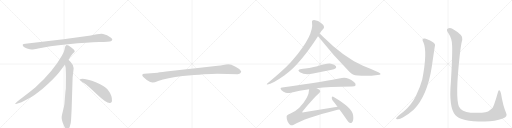
t = 0.00 s
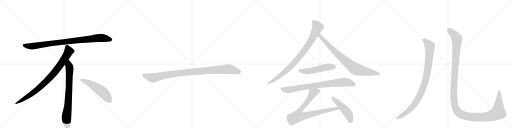
t = 2.47 s
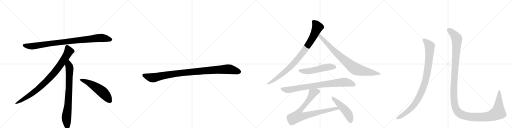
t = 4.93 s
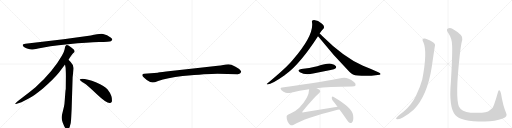
t = 7.40 s
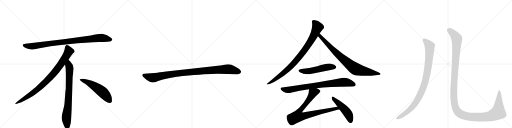
t = 9.87 s
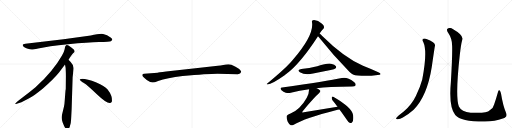
t = 12.34 s

The animated SVG that drew these frames (rendered in a browser with its animation timeline set to each time). Animation: 13 CSS @keyframes rules; one cycle of 12.34 s.

<svg version="1.1" viewBox="0 0 4096 1024" xmlns="http://www.w3.org/2000/svg">
  <g stroke="lightgray" stroke-dasharray="1,1" stroke-width="1" transform="scale(4, 4)">
    <line x1="0" y1="0" x2="256" y2="256"></line>
    <line x1="256" y1="0" x2="0" y2="256"></line>
    <line x1="128" y1="0" x2="128" y2="256"></line>
    <line x1="0" y1="128" x2="256" y2="128"></line>
    <line x1="256" y1="0" x2="512" y2="256"></line>
    <line x1="512" y1="0" x2="256" y2="256"></line>
    <line x1="384" y1="0" x2="384" y2="256"></line>
    <line x1="256" y1="128" x2="512" y2="128"></line>
    <line x1="512" y1="0" x2="768" y2="256"></line>
    <line x1="768" y1="0" x2="512" y2="256"></line>
    <line x1="640" y1="0" x2="640" y2="256"></line>
    <line x1="512" y1="128" x2="768" y2="128"></line>
    <line x1="768" y1="0" x2="1024" y2="256"></line>
    <line x1="1024" y1="0" x2="768" y2="256"></line>
    <line x1="896" y1="0" x2="896" y2="256"></line>
    <line x1="768" y1="128" x2="1024" y2="128"></line>
  </g>
<g transform="scale(1, -1) translate(0, -850)">
   <style type="text/css">
    @keyframes keyframes0 {
      from {
       stroke: black;
       stroke-dashoffset: 952;
       stroke-width: 128;
       }
       76% {
       animation-timing-function: step-end;
       stroke: black;
       stroke-dashoffset: 0;
       stroke-width: 128;
       }
       to {
       stroke: black;
       stroke-width: 1024;
       }
       }
       #make-me-a-hanzi-animation-0 {
         animation: keyframes0 1.024740s both;
         animation-delay: 0.000000s;
         animation-timing-function: linear;
       }
    @keyframes keyframes1 {
      from {
       stroke: black;
       stroke-dashoffset: 897;
       stroke-width: 128;
       }
       74% {
       animation-timing-function: step-end;
       stroke: black;
       stroke-dashoffset: 0;
       stroke-width: 128;
       }
       to {
       stroke: black;
       stroke-width: 1024;
       }
       }
       #make-me-a-hanzi-animation-1 {
         animation: keyframes1 0.979980s both;
         animation-delay: 1.024740s;
         animation-timing-function: linear;
       }
    @keyframes keyframes2 {
      from {
       stroke: black;
       stroke-dashoffset: 792;
       stroke-width: 128;
       }
       72% {
       animation-timing-function: step-end;
       stroke: black;
       stroke-dashoffset: 0;
       stroke-width: 128;
       }
       to {
       stroke: black;
       stroke-width: 1024;
       }
       }
       #make-me-a-hanzi-animation-2 {
         animation: keyframes2 0.894531s both;
         animation-delay: 2.004720s;
         animation-timing-function: linear;
       }
    @keyframes keyframes3 {
      from {
       stroke: black;
       stroke-dashoffset: 548;
       stroke-width: 128;
       }
       64% {
       animation-timing-function: step-end;
       stroke: black;
       stroke-dashoffset: 0;
       stroke-width: 128;
       }
       to {
       stroke: black;
       stroke-width: 1024;
       }
       }
       #make-me-a-hanzi-animation-3 {
         animation: keyframes3 0.695964s both;
         animation-delay: 2.899251s;
         animation-timing-function: linear;
       }
    @keyframes keyframes4 {
      from {
       stroke: black;
       stroke-dashoffset: 1030;
       stroke-width: 128;
       }
       77% {
       animation-timing-function: step-end;
       stroke: black;
       stroke-dashoffset: 0;
       stroke-width: 128;
       }
       to {
       stroke: black;
       stroke-width: 1024;
       }
       }
       #make-me-a-hanzi-animation-4 {
         animation: keyframes4 1.088216s both;
         animation-delay: 3.595215s;
         animation-timing-function: linear;
       }
    @keyframes keyframes5 {
      from {
       stroke: black;
       stroke-dashoffset: 927;
       stroke-width: 128;
       }
       75% {
       animation-timing-function: step-end;
       stroke: black;
       stroke-dashoffset: 0;
       stroke-width: 128;
       }
       to {
       stroke: black;
       stroke-width: 1024;
       }
       }
       #make-me-a-hanzi-animation-5 {
         animation: keyframes5 1.004395s both;
         animation-delay: 4.683431s;
         animation-timing-function: linear;
       }
    @keyframes keyframes6 {
      from {
       stroke: black;
       stroke-dashoffset: 854;
       stroke-width: 128;
       }
       74% {
       animation-timing-function: step-end;
       stroke: black;
       stroke-dashoffset: 0;
       stroke-width: 128;
       }
       to {
       stroke: black;
       stroke-width: 1024;
       }
       }
       #make-me-a-hanzi-animation-6 {
         animation: keyframes6 0.944987s both;
         animation-delay: 5.687826s;
         animation-timing-function: linear;
       }
    @keyframes keyframes7 {
      from {
       stroke: black;
       stroke-dashoffset: 535;
       stroke-width: 128;
       }
       64% {
       animation-timing-function: step-end;
       stroke: black;
       stroke-dashoffset: 0;
       stroke-width: 128;
       }
       to {
       stroke: black;
       stroke-width: 1024;
       }
       }
       #make-me-a-hanzi-animation-7 {
         animation: keyframes7 0.685384s both;
         animation-delay: 6.632812s;
         animation-timing-function: linear;
       }
    @keyframes keyframes8 {
      from {
       stroke: black;
       stroke-dashoffset: 840;
       stroke-width: 128;
       }
       73% {
       animation-timing-function: step-end;
       stroke: black;
       stroke-dashoffset: 0;
       stroke-width: 128;
       }
       to {
       stroke: black;
       stroke-width: 1024;
       }
       }
       #make-me-a-hanzi-animation-8 {
         animation: keyframes8 0.933594s both;
         animation-delay: 7.318197s;
         animation-timing-function: linear;
       }
    @keyframes keyframes9 {
      from {
       stroke: black;
       stroke-dashoffset: 856;
       stroke-width: 128;
       }
       74% {
       animation-timing-function: step-end;
       stroke: black;
       stroke-dashoffset: 0;
       stroke-width: 128;
       }
       to {
       stroke: black;
       stroke-width: 1024;
       }
       }
       #make-me-a-hanzi-animation-9 {
         animation: keyframes9 0.946615s both;
         animation-delay: 8.251790s;
         animation-timing-function: linear;
       }
    @keyframes keyframes10 {
      from {
       stroke: black;
       stroke-dashoffset: 493;
       stroke-width: 128;
       }
       62% {
       animation-timing-function: step-end;
       stroke: black;
       stroke-dashoffset: 0;
       stroke-width: 128;
       }
       to {
       stroke: black;
       stroke-width: 1024;
       }
       }
       #make-me-a-hanzi-animation-10 {
         animation: keyframes10 0.651204s both;
         animation-delay: 9.198405s;
         animation-timing-function: linear;
       }
    @keyframes keyframes11 {
      from {
       stroke: black;
       stroke-dashoffset: 988;
       stroke-width: 128;
       }
       76% {
       animation-timing-function: step-end;
       stroke: black;
       stroke-dashoffset: 0;
       stroke-width: 128;
       }
       to {
       stroke: black;
       stroke-width: 1024;
       }
       }
       #make-me-a-hanzi-animation-11 {
         animation: keyframes11 1.054036s both;
         animation-delay: 9.849609s;
         animation-timing-function: linear;
       }
    @keyframes keyframes12 {
      from {
       stroke: black;
       stroke-dashoffset: 1451;
       stroke-width: 128;
       }
       83% {
       animation-timing-function: step-end;
       stroke: black;
       stroke-dashoffset: 0;
       stroke-width: 128;
       }
       to {
       stroke: black;
       stroke-width: 1024;
       }
       }
       #make-me-a-hanzi-animation-12 {
         animation: keyframes12 1.430827s both;
         animation-delay: 10.903646s;
         animation-timing-function: linear;
       }
</style>
<path d="M 726 566 L 508 537 L 203 500 Q 170 497 187 479 Q 195 472 216 463 Q 244 455 253 454 Q 263 453 305 462 Q 383 481 545 497 Q 707 512 792 514 Q 877 516 887 521 Q 909 531 888 548 Q 856 575 825 579 Q 795 583 726 566 Z" fill="lightgray"></path> 
<path d="M 548 372 Q 576 415 583 422 L 594 432 Q 597 435 597 441 Q 597 446 590 454 Q 572 471 548 486 Q 537 491 533 490 L 528 487 Q 526 486 524 482 Q 522 477 521 476 L 517 456 Q 514 437 496 406 Q 424 278 284 152 Q 235 111 180 70 Q 126 29 124 24 Q 117 14 134 20 L 159 28 Q 179 33 247 72 Q 268 83 341 141 Q 422 209 472 270 L 520 334 L 548 372 Z" fill="lightgray"></path> 
<path d="M 573 -24 L 581 232 L 587 284 Q 589 300 589 307 Q 589 328 571 346 Q 569 351 548 372 C 527 394 515 364 520 334 L 525 306 Q 527 265 527 244 L 526 138 Q 524 132 522 102 L 518 49 Q 516 16 512 -2 L 497 -64 Q 489 -92 498 -117 L 500 -126 Q 502 -132 514 -159 Q 527 -186 539 -185 Q 551 -184 558 -163 L 566 -133 Q 569 -110 570 -82 L 573 -24 Z" fill="lightgray"></path> 
<path d="M 638 215 Q 641 204 671 186 Q 701 167 777 94 Q 854 21 881 26 Q 891 27 896 41 Q 900 85 861 135 Q 836 165 771 191 Q 688 222 650 219 Q 637 219 638 215 Z" fill="lightgray"></path> 
<path d="M 1740 260 L 1902 257 Q 1925 257 1929 274 Q 1929 279 1928 281 Q 1921 298 1884 317 Q 1847 336 1828 336 Q 1808 336 1786 331 Q 1764 326 1743 324 L 1582 307 L 1329 278 Q 1265 270 1261 269 L 1154 260 Q 1140 259 1139 253 Q 1137 246 1143 239 Q 1148 232 1174 211 Q 1207 190 1222 191 Q 1236 191 1265 203 Q 1335 227 1461 242 Q 1660 260 1740 260 Z" fill="lightgray"></path> 
<path d="M 2557 582 Q 2566 600 2585 619 Q 2594 625 2592 636 Q 2591 648 2576 661 Q 2540 694 2503 689 Q 2493 686 2496 673 Q 2514 571 2343 372 Q 2333 360 2322 349 Q 2270 292 2138 183 Q 2128 177 2140 174 Q 2176 178 2280 251 Q 2283 254 2287 256 Q 2404 344 2544 561 L 2557 582 Z" fill="lightgray"></path> 
<path d="M 2544 561 Q 2547 558 2551 553 Q 2666 408 2795 277 Q 2819 249 2862 246 Q 2940 239 3021 250 Q 3043 251 3044 256 Q 3047 263 3031 271 Q 2973 298 2904 325 Q 2751 391 2578 563 Q 2565 576 2557 582 C 2534 602 2525 584 2544 561 Z" fill="lightgray"></path> 
<path d="M 2410 298 Q 2371 291 2399 273 Q 2442 246 2505 263 Q 2574 276 2645 291 Q 2678 298 2683 303 Q 2693 312 2688 321 Q 2679 334 2648 341 Q 2618 347 2538 321 Q 2474 305 2410 298 Z" fill="lightgray"></path> 
<path d="M 2533 145 Q 2623 157 2817 158 Q 2839 158 2844 167 Q 2850 180 2832 195 Q 2775 237 2735 226 Q 2617 201 2257 150 Q 2235 147 2252 129 Q 2267 114 2286 109 Q 2308 103 2326 108 Q 2395 127 2473 137 L 2533 145 Z" fill="lightgray"></path> 
<path d="M 2700 -4 L 2431 -48 Q 2421 -51 2418 -47 Q 2417 -44 2423 -37 Q 2517 75 2552 104 Q 2568 119 2559 129 Q 2552 138 2533 145 C 2506 158 2476 167 2473 137 Q 2473 71 2394 -11 Q 2369 -36 2324 -58 Q 2293 -70 2293 -81 Q 2292 -100 2301 -122 Q 2311 -144 2326 -151 Q 2333 -155 2346 -149 Q 2442 -92 2686 -31 Q 2701 -27 2716 -25 C 2746 -20 2730 1 2700 -4 Z" fill="lightgray"></path> 
<path d="M 2716 -25 Q 2743 -61 2773 -106 Q 2786 -128 2800 -134 Q 2809 -137 2817 -128 Q 2830 -116 2825 -72 Q 2821 -14 2666 76 Q 2659 83 2654 71 Q 2653 58 2661 46 Q 2680 24 2700 -4 L 2716 -25 Z" fill="lightgray"></path> 
<path d="M 3387 513 Q 3421 438 3378 214 Q 3362 153 3327 83 Q 3296 17 3230 -42 Q 3179 -81 3169 -95 Q 3166 -104 3180 -104 Q 3199 -105 3223 -90 Q 3275 -59 3309 -28 Q 3417 80 3454 314 Q 3472 440 3478 477 Q 3487 499 3464 513 Q 3410 544 3393 542 Q 3371 539 3387 513 Z" fill="lightgray"></path> 
<path d="M 3617 485 Q 3620 413 3607 195 Q 3589 -7 3642 -69 Q 3687 -123 3879 -122 Q 3961 -121 4022 -98 Q 4064 -85 4049 -54 Q 4024 3 4008 102 Q 4004 118 3998 126 Q 3988 135 3984 115 Q 3968 58 3953 15 Q 3946 -16 3918 -32 Q 3893 -59 3765 -51 Q 3692 -45 3671 -1 Q 3641 74 3678 408 Q 3687 493 3698 533 Q 3711 567 3622 618 Q 3600 633 3580 621 Q 3567 614 3590 581 Q 3617 541 3617 485 Z" fill="lightgray"></path> 
      <clipPath id="make-me-a-hanzi-clip-0">
      <path d="M 726 566 L 508 537 L 203 500 Q 170 497 187 479 Q 195 472 216 463 Q 244 455 253 454 Q 263 453 305 462 Q 383 481 545 497 Q 707 512 792 514 Q 877 516 887 521 Q 909 531 888 548 Q 856 575 825 579 Q 795 583 726 566 Z" fill="lightgray"></path>
      </clipPath>
      <path clip-path="url(#make-me-a-hanzi-clip-0)" d="M 195 489 L 217 482 L 274 482 L 503 515 L 786 546 L 825 547 L 885 535 " fill="none" id="make-me-a-hanzi-animation-0" stroke-dasharray="824 1648" stroke-linecap="round"></path>

      <clipPath id="make-me-a-hanzi-clip-1">
      <path d="M 548 372 Q 576 415 583 422 L 594 432 Q 597 435 597 441 Q 597 446 590 454 Q 572 471 548 486 Q 537 491 533 490 L 528 487 Q 526 486 524 482 Q 522 477 521 476 L 517 456 Q 514 437 496 406 Q 424 278 284 152 Q 235 111 180 70 Q 126 29 124 24 Q 117 14 134 20 L 159 28 Q 179 33 247 72 Q 268 83 341 141 Q 422 209 472 270 L 520 334 L 548 372 Z" fill="lightgray"></path>
      </clipPath>
      <path clip-path="url(#make-me-a-hanzi-clip-1)" d="M 538 477 L 551 440 L 547 431 L 501 357 L 421 252 L 319 151 L 264 107 L 129 23 " fill="none" id="make-me-a-hanzi-animation-1" stroke-dasharray="769 1538" stroke-linecap="round"></path>

      <clipPath id="make-me-a-hanzi-clip-2">
      <path d="M 573 -24 L 581 232 L 587 284 Q 589 300 589 307 Q 589 328 571 346 Q 569 351 548 372 C 527 394 515 364 520 334 L 525 306 Q 527 265 527 244 L 526 138 Q 524 132 522 102 L 518 49 Q 516 16 512 -2 L 497 -64 Q 489 -92 498 -117 L 500 -126 Q 502 -132 514 -159 Q 527 -186 539 -185 Q 551 -184 558 -163 L 566 -133 Q 569 -110 570 -82 L 573 -24 Z" fill="lightgray"></path>
      </clipPath>
      <path clip-path="url(#make-me-a-hanzi-clip-2)" d="M 549 361 L 550 327 L 557 309 L 553 150 L 545 15 L 531 -94 L 539 -172 " fill="none" id="make-me-a-hanzi-animation-2" stroke-dasharray="664 1328" stroke-linecap="round"></path>

      <clipPath id="make-me-a-hanzi-clip-3">
      <path d="M 638 215 Q 641 204 671 186 Q 701 167 777 94 Q 854 21 881 26 Q 891 27 896 41 Q 900 85 861 135 Q 836 165 771 191 Q 688 222 650 219 Q 637 219 638 215 Z" fill="lightgray"></path>
      </clipPath>
      <path clip-path="url(#make-me-a-hanzi-clip-3)" d="M 645 214 L 688 198 L 793 136 L 841 93 L 877 45 " fill="none" id="make-me-a-hanzi-animation-3" stroke-dasharray="420 840" stroke-linecap="round"></path>

      <clipPath id="make-me-a-hanzi-clip-4">
      <path d="M 1740 260 L 1902 257 Q 1925 257 1929 274 Q 1929 279 1928 281 Q 1921 298 1884 317 Q 1847 336 1828 336 Q 1808 336 1786 331 Q 1764 326 1743 324 L 1582 307 L 1329 278 Q 1265 270 1261 269 L 1154 260 Q 1140 259 1139 253 Q 1137 246 1143 239 Q 1148 232 1174 211 Q 1207 190 1222 191 Q 1236 191 1265 203 Q 1335 227 1461 242 Q 1660 260 1740 260 Z" fill="lightgray"></path>
      </clipPath>
      <path clip-path="url(#make-me-a-hanzi-clip-4)" d="M 1149 248 L 1220 228 L 1435 265 L 1812 297 L 1861 292 L 1913 275 " fill="none" id="make-me-a-hanzi-animation-4" stroke-dasharray="902 1804" stroke-linecap="round"></path>

      <clipPath id="make-me-a-hanzi-clip-5">
      <path d="M 2557 582 Q 2566 600 2585 619 Q 2594 625 2592 636 Q 2591 648 2576 661 Q 2540 694 2503 689 Q 2493 686 2496 673 Q 2514 571 2343 372 Q 2333 360 2322 349 Q 2270 292 2138 183 Q 2128 177 2140 174 Q 2176 178 2280 251 Q 2283 254 2287 256 Q 2404 344 2544 561 L 2557 582 Z" fill="lightgray"></path>
      </clipPath>
      <path clip-path="url(#make-me-a-hanzi-clip-5)" d="M 2506 678 L 2529 656 L 2540 634 L 2503 552 L 2443 457 L 2362 357 L 2297 291 L 2208 220 L 2143 179 " fill="none" id="make-me-a-hanzi-animation-5" stroke-dasharray="799 1598" stroke-linecap="round"></path>

      <clipPath id="make-me-a-hanzi-clip-6">
      <path d="M 2544 561 Q 2547 558 2551 553 Q 2666 408 2795 277 Q 2819 249 2862 246 Q 2940 239 3021 250 Q 3043 251 3044 256 Q 3047 263 3031 271 Q 2973 298 2904 325 Q 2751 391 2578 563 Q 2565 576 2557 582 C 2534 602 2525 584 2544 561 Z" fill="lightgray"></path>
      </clipPath>
      <path clip-path="url(#make-me-a-hanzi-clip-6)" d="M 2558 574 L 2566 555 L 2694 423 L 2833 306 L 2873 289 L 3038 258 " fill="none" id="make-me-a-hanzi-animation-6" stroke-dasharray="726 1452" stroke-linecap="round"></path>

      <clipPath id="make-me-a-hanzi-clip-7">
      <path d="M 2410 298 Q 2371 291 2399 273 Q 2442 246 2505 263 Q 2574 276 2645 291 Q 2678 298 2683 303 Q 2693 312 2688 321 Q 2679 334 2648 341 Q 2618 347 2538 321 Q 2474 305 2410 298 Z" fill="lightgray"></path>
      </clipPath>
      <path clip-path="url(#make-me-a-hanzi-clip-7)" d="M 2402 287 L 2425 280 L 2462 280 L 2623 315 L 2676 315 " fill="none" id="make-me-a-hanzi-animation-7" stroke-dasharray="407 814" stroke-linecap="round"></path>

      <clipPath id="make-me-a-hanzi-clip-8">
      <path d="M 2533 145 Q 2623 157 2817 158 Q 2839 158 2844 167 Q 2850 180 2832 195 Q 2775 237 2735 226 Q 2617 201 2257 150 Q 2235 147 2252 129 Q 2267 114 2286 109 Q 2308 103 2326 108 Q 2395 127 2473 137 L 2533 145 Z" fill="lightgray"></path>
      </clipPath>
      <path clip-path="url(#make-me-a-hanzi-clip-8)" d="M 2255 139 L 2308 131 L 2528 168 L 2753 193 L 2832 174 " fill="none" id="make-me-a-hanzi-animation-8" stroke-dasharray="712 1424" stroke-linecap="round"></path>

      <clipPath id="make-me-a-hanzi-clip-9">
      <path d="M 2700 -4 L 2431 -48 Q 2421 -51 2418 -47 Q 2417 -44 2423 -37 Q 2517 75 2552 104 Q 2568 119 2559 129 Q 2552 138 2533 145 C 2506 158 2476 167 2473 137 Q 2473 71 2394 -11 Q 2369 -36 2324 -58 Q 2293 -70 2293 -81 Q 2292 -100 2301 -122 Q 2311 -144 2326 -151 Q 2333 -155 2346 -149 Q 2442 -92 2686 -31 Q 2701 -27 2716 -25 C 2746 -20 2730 1 2700 -4 Z" fill="lightgray"></path>
      </clipPath>
      <path clip-path="url(#make-me-a-hanzi-clip-9)" d="M 2545 120 L 2504 107 L 2458 34 L 2395 -41 L 2383 -78 L 2441 -75 L 2694 -16 L 2708 -23 " fill="none" id="make-me-a-hanzi-animation-9" stroke-dasharray="728 1456" stroke-linecap="round"></path>

      <clipPath id="make-me-a-hanzi-clip-10">
      <path d="M 2716 -25 Q 2743 -61 2773 -106 Q 2786 -128 2800 -134 Q 2809 -137 2817 -128 Q 2830 -116 2825 -72 Q 2821 -14 2666 76 Q 2659 83 2654 71 Q 2653 58 2661 46 Q 2680 24 2700 -4 L 2716 -25 Z" fill="lightgray"></path>
      </clipPath>
      <path clip-path="url(#make-me-a-hanzi-clip-10)" d="M 2663 65 L 2773 -44 L 2796 -84 L 2804 -119 " fill="none" id="make-me-a-hanzi-animation-10" stroke-dasharray="365 730" stroke-linecap="round"></path>

      <clipPath id="make-me-a-hanzi-clip-11">
      <path d="M 3387 513 Q 3421 438 3378 214 Q 3362 153 3327 83 Q 3296 17 3230 -42 Q 3179 -81 3169 -95 Q 3166 -104 3180 -104 Q 3199 -105 3223 -90 Q 3275 -59 3309 -28 Q 3417 80 3454 314 Q 3472 440 3478 477 Q 3487 499 3464 513 Q 3410 544 3393 542 Q 3371 539 3387 513 Z" fill="lightgray"></path>
      </clipPath>
      <path clip-path="url(#make-me-a-hanzi-clip-11)" d="M 3394 527 L 3423 503 L 3436 486 L 3438 471 L 3434 389 L 3418 272 L 3388 156 L 3354 77 L 3305 2 L 3259 -43 L 3177 -97 " fill="none" id="make-me-a-hanzi-animation-11" stroke-dasharray="860 1720" stroke-linecap="round"></path>

      <clipPath id="make-me-a-hanzi-clip-12">
      <path d="M 3617 485 Q 3620 413 3607 195 Q 3589 -7 3642 -69 Q 3687 -123 3879 -122 Q 3961 -121 4022 -98 Q 4064 -85 4049 -54 Q 4024 3 4008 102 Q 4004 118 3998 126 Q 3988 135 3984 115 Q 3968 58 3953 15 Q 3946 -16 3918 -32 Q 3893 -59 3765 -51 Q 3692 -45 3671 -1 Q 3641 74 3678 408 Q 3687 493 3698 533 Q 3711 567 3622 618 Q 3600 633 3580 621 Q 3567 614 3590 581 Q 3617 541 3617 485 Z" fill="lightgray"></path>
      </clipPath>
      <path clip-path="url(#make-me-a-hanzi-clip-12)" d="M 3590 610 L 3619 589 L 3655 538 L 3629 98 L 3639 5 L 3664 -46 L 3701 -70 L 3724 -77 L 3804 -87 L 3901 -83 L 3965 -61 L 3985 -50 L 3986 -44 L 3995 91 L 3992 119 " fill="none" id="make-me-a-hanzi-animation-12" stroke-dasharray="1323 2646" stroke-linecap="round"></path>

</g>
</svg>
